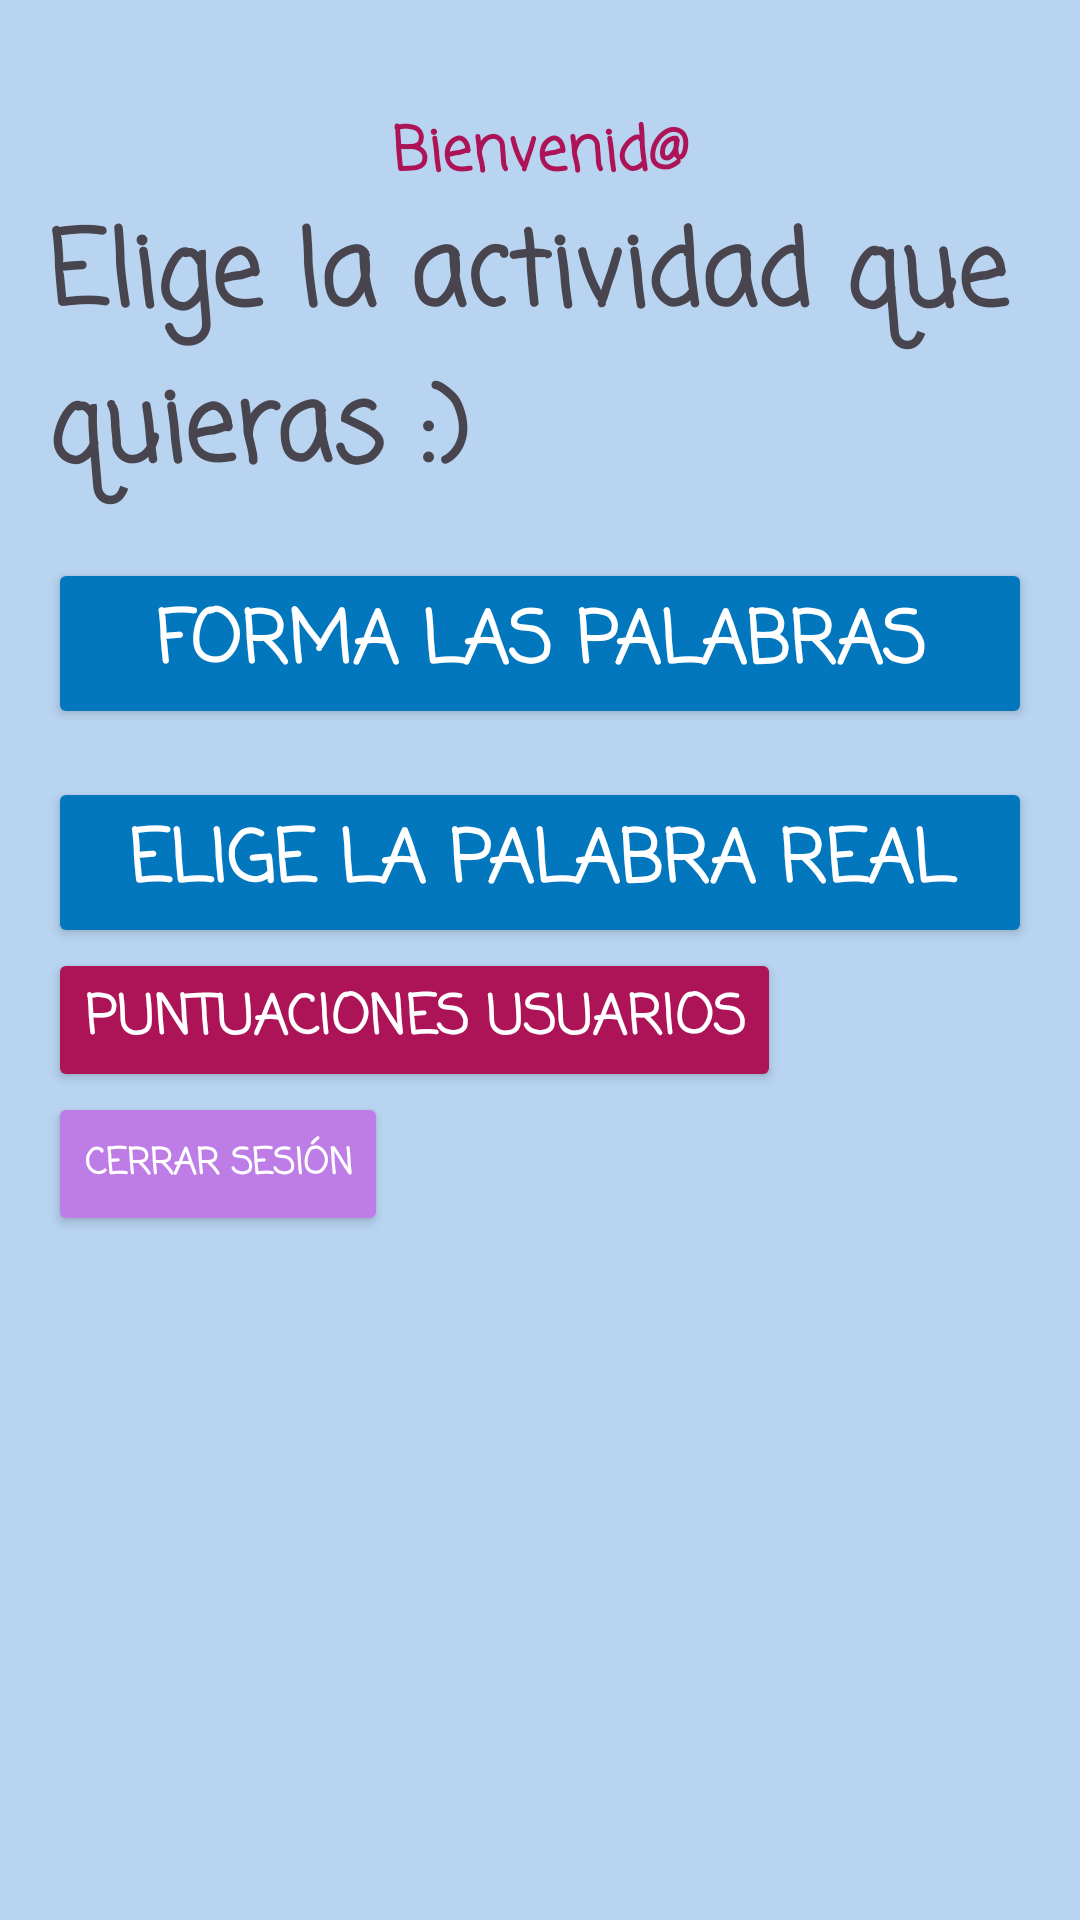

Reconstruct the res/layout file that produces this screen, plus the resources it refers to.
<!-- AndroidManifest.xml: application theme Theme.LogoDix -->
<!-- res/layout/activity_home.xml -->
<?xml version="1.0" encoding="utf-8"?>
<LinearLayout xmlns:android="http://schemas.android.com/apk/res/android"
    xmlns:app="http://schemas.android.com/apk/res-auto"
    xmlns:tools="http://schemas.android.com/tools"
    android:id="@+id/main"
    android:layout_width="match_parent"
    android:layout_height="match_parent"
    android:background="#B8D4F0"
    android:orientation="vertical"
    android:padding="16dp"
    android:paddingTop="70dp"
    tools:context=".HomeActivity" >

    <TextView
        android:id="@+id/txtBienvenida"
        android:layout_width="match_parent"
        android:layout_height="wrap_content"
        android:layout_marginTop="20dp"
        android:fontFamily="casual"
        android:gravity="center"
        android:text="Bienvenid@"
        android:textColor="#AD1457"
        android:textSize="20sp"
        android:textStyle="bold" />

    <TextView
        android:id="@+id/txtEligeActividad"
        android:layout_width="match_parent"
        android:layout_height="wrap_content"
        android:fontFamily="casual"
        android:text="Elige la actividad que quieras :)"
        android:textSize="34sp"
        android:textStyle="bold" />

    <Button
        android:id="@+id/btnFormPalabras"
        android:layout_width="match_parent"
        android:layout_height="wrap_content"
        android:layout_marginTop="16dp"
        android:backgroundTint="#0277BD"
        android:fontFamily="casual"
        android:text="Forma las palabras"
        android:textAlignment="center"
        android:textColor="#FFFFFF"
        android:textSize="24sp"
        android:textStyle="bold" />

    <Button
        android:id="@+id/btnRealDiferente"
        android:layout_width="match_parent"
        android:layout_height="wrap_content"
        android:layout_marginTop="16dp"
        android:backgroundTint="#0277BD"
        android:fontFamily="casual"
        android:text="Elige la palabra real"
        android:textAlignment="center"
        android:textColor="#FFFFFF"
        android:textSize="24sp"
        android:textStyle="bold" />

    <Button
        android:id="@+id/btnPuntuacion"
        android:layout_width="wrap_content"
        android:layout_height="wrap_content"
        android:backgroundTint="#AD1457"
        android:fontFamily="casual"
        android:text="Puntuaciones usuarios"
        android:textAlignment="viewEnd"
        android:textColor="#FFFFFF"
        android:textSize="18dp"
        android:textStyle="bold" />

    <Button
        android:id="@+id/btnClosed"
        android:layout_width="wrap_content"
        android:layout_height="wrap_content"
        android:backgroundTint="#BD7CE6"
        android:fontFamily="casual"
        android:text="Cerrar sesión"
        android:textAlignment="viewEnd"
        android:textColor="#FFFFFF"
        android:textSize="12sp"
        android:textStyle="bold" />

</LinearLayout>
<!-- resources referenced by this layout -->
<resources>
  <style name="Theme.LogoDix" parent="Base.Theme.LogoDix" />
  <style name="Base.Theme.LogoDix" parent="Theme.Material3.DayNight.NoActionBar">
          
          
      </style>
</resources>
